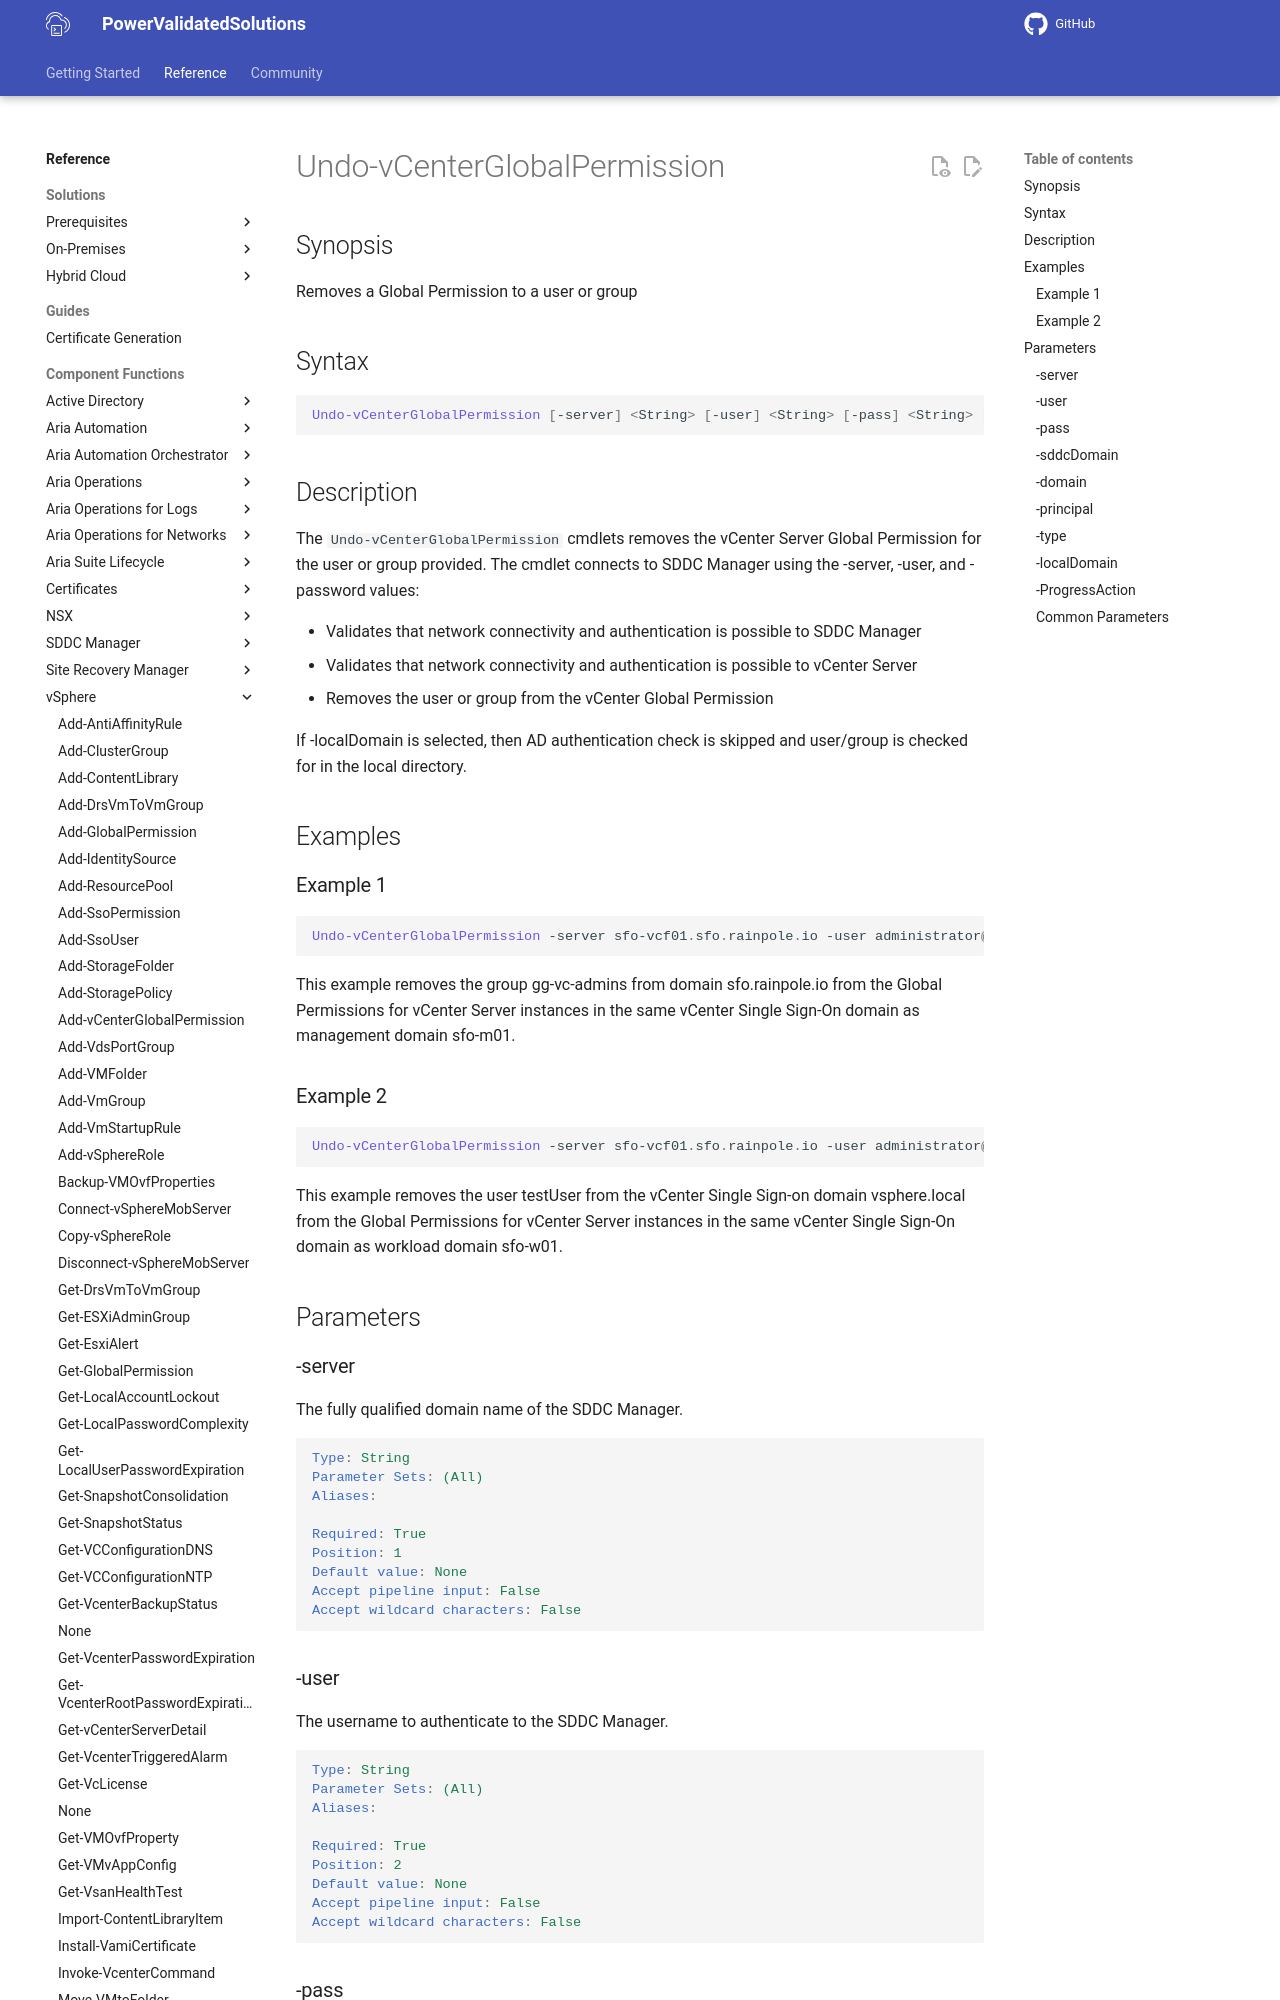

repository: vmware/power-validated-solutions-for-cloud-foundation · page: documentation/functions/vsphere/Undo-vCenterGlobalPermission/index.html · generator: mkdocs

# Undo-vCenterGlobalPermission

## Synopsis

Removes a Global Permission to a user or group

## Syntax

```powershell
Undo-vCenterGlobalPermission [-server] <String> [-user] <String> [-pass] <String> [-sddcDomain] <String> [-domain] <String> [-principal] <String> [-type] <String> [-localDomain] [-ProgressAction <ActionPreference>] [<CommonParameters>]
```

## Description

The `Undo-vCenterGlobalPermission` cmdlets removes the vCenter Server Global Permission for the user or group provided.
The cmdlet connects to SDDC Manager using the -server, -user, and -password values:

- Validates that network connectivity and authentication is possible to SDDC Manager
- Validates that network connectivity and authentication is possible to vCenter Server
- Removes the user or group from the vCenter Global Permission

If -localDomain is selected, then AD authentication check is skipped and user/group is checked for in the local directory.

## Examples

### Example 1

```powershell
Undo-vCenterGlobalPermission -server sfo-vcf01.sfo.rainpole.io -user administrator@vsphere.local -pass VMw@re1! -sddcDomain sfo-m01 -domain sfo.rainpole.io -principal gg-vc-admins -type group
```

This example removes the group gg-vc-admins from domain sfo.rainpole.io from the Global Permissions for vCenter Server instances in the same vCenter Single Sign-On domain as management domain sfo-m01.

### Example 2

```powershell
Undo-vCenterGlobalPermission -server sfo-vcf01.sfo.rainpole.io -user administrator@vsphere.local -pass VMw@re1! -sddcDomain sfo-w01 -domain vsphere.local -principal testUser -type user -localdomain
```

This example removes the user testUser from the vCenter Single Sign-on domain vsphere.local from the Global Permissions for vCenter Server instances in the same vCenter Single Sign-On domain as workload domain sfo-w01.

## Parameters
